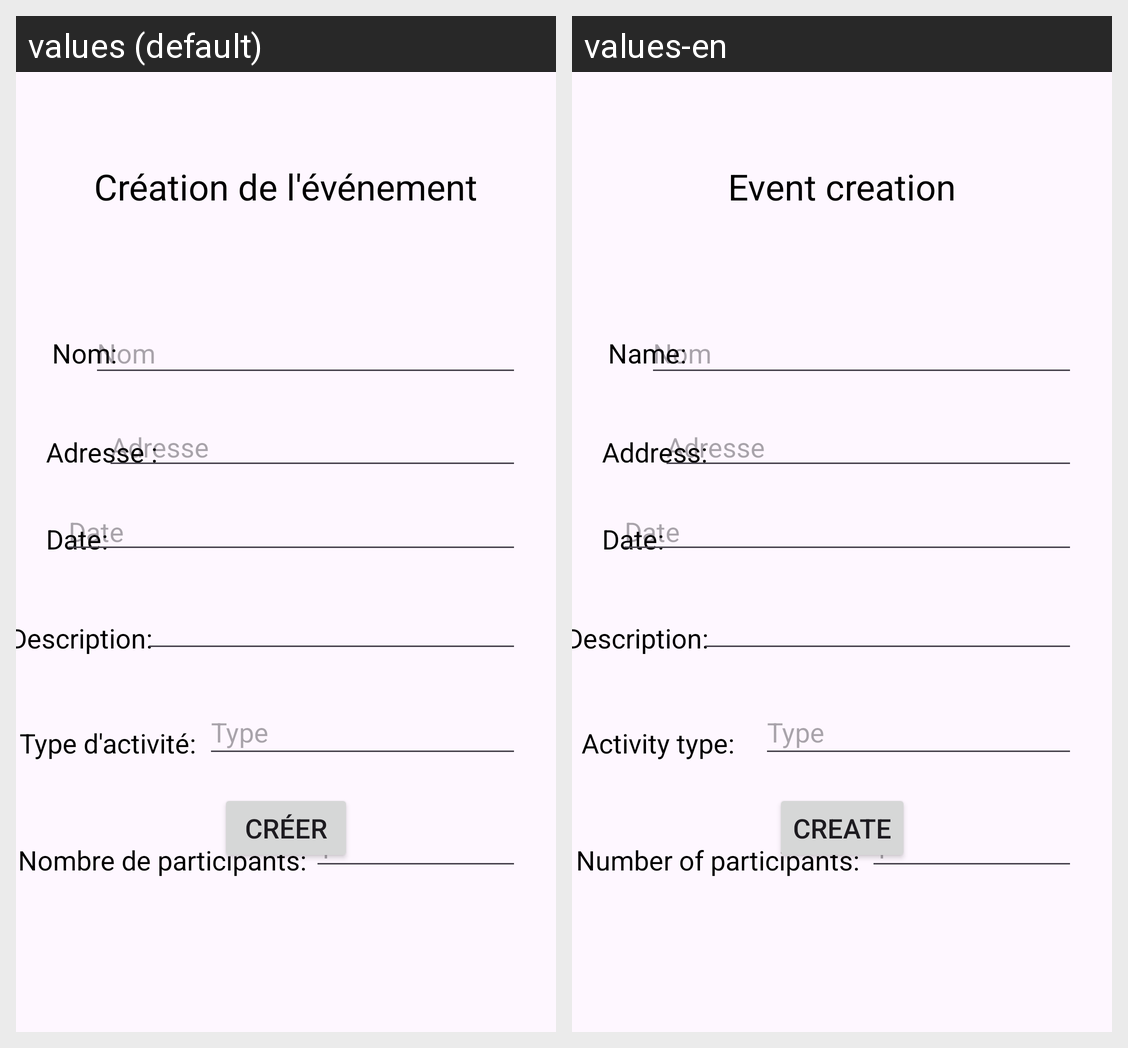

Strings drawn on this Android screen and how each of the app's shown locales translates them:
Android screen res/layout/activity_creation_evenement.xml rendered under 2 locales, left to right: values (default), values-en. Device: Nexus 5 (rendered at 1080×1920; each locale shown at half size, 540×960, under a caption strip naming it); theme Theme.A17_TP_Android.
Strings drawn on this screen, with the default value and each locale's value (text and hints the layout hard-codes, and strings that could not be matched under every locale, appear in the picture but are not listed):

type
  values: Type
  values-en: Type

adresse
  values: Adresse :
  values-en: Address:

nombre_de_participants
  values: Nombre de participants:
  values-en: Number of participants:

type_d_activit
  values: Type d'activité:
  values-en: Activity type:

date
  values: Date:
  values-en: Date:

description
  values: Description:
  values-en: Description:

cr_ation_de_l_v_nement
  values: Création de l'événement
  values-en: Event creation

nom
  values: Nom:
  values-en: Name:
